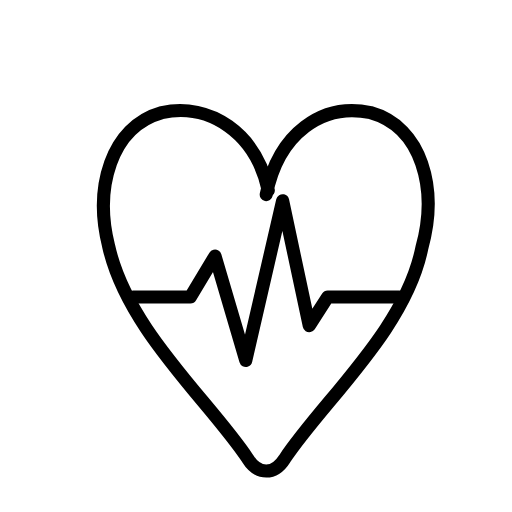
t = 0.00 s
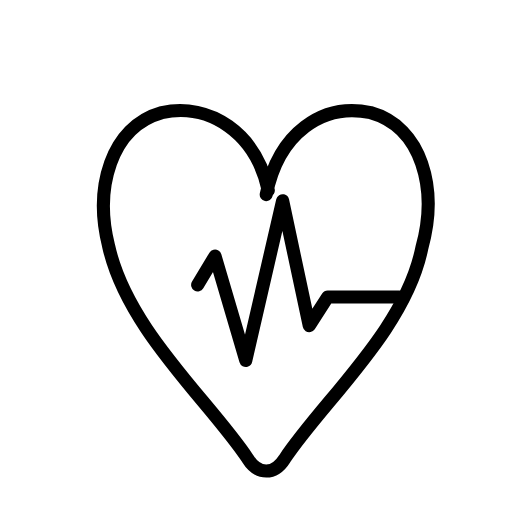
t = 0.59 s
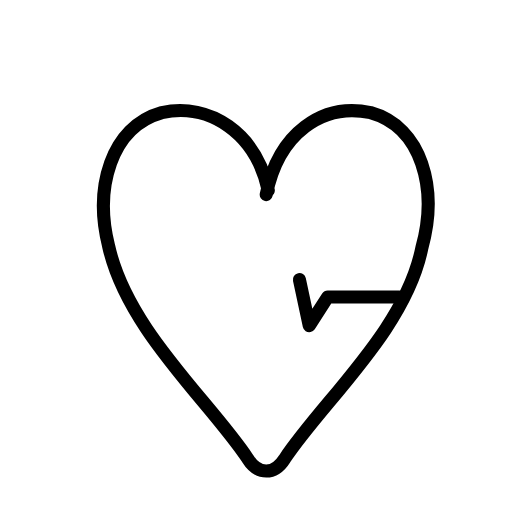
t = 1.31 s
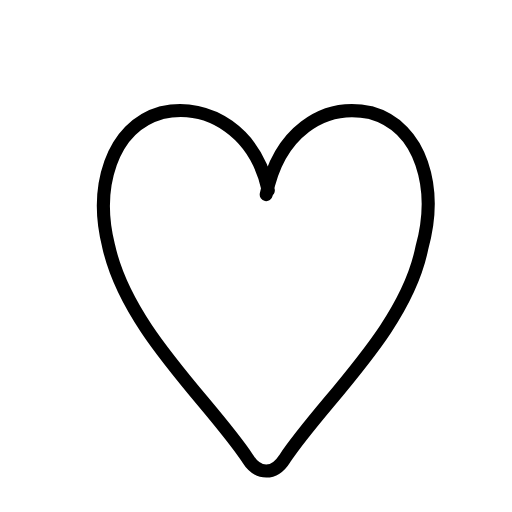
t = 1.90 s
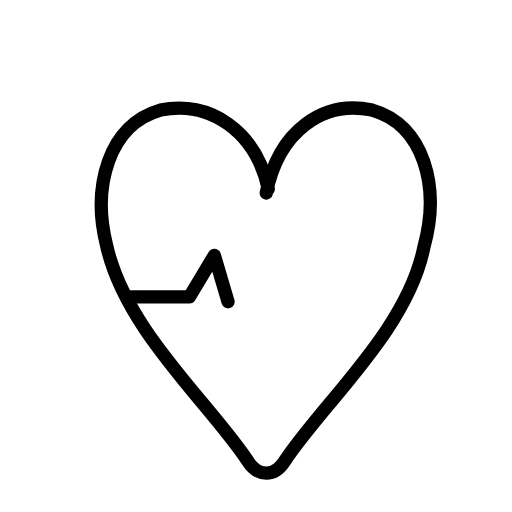
t = 2.49 s
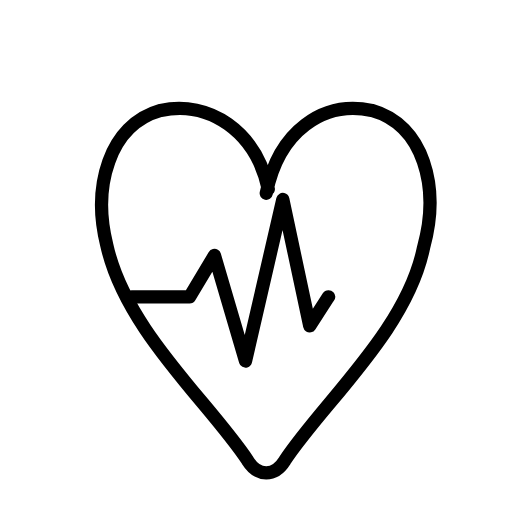
t = 3.21 s

The animated SVG that drew these frames (rendered in a browser with its animation timeline set to each time). Animation: 2 SMIL elements (animate=1,animateTransform=1); one cycle of 3.80 s, repeats indefinitely.

<svg xmlns="http://www.w3.org/2000/svg" viewBox="0 0 500 500" aria-hidden="true" fill="none" stroke="#000000" stroke-width="12.8" stroke-linecap="round" stroke-linejoin="round" stroke-miterlimit="10">
<g transform="translate(260 300)"><g><animateTransform attributeName="transform" type="scale" dur="3.8s" repeatCount="indefinite" calcMode="linear" keyTimes="0;0.62;0.74;0.88;1" values="1;1;1.045;1;1"/><g transform="translate(-260 -300)">
<path d="M262 186C250 130 205 100 158 110C108 124 92 184 106 240C124 322 205 392 242 448C252 464 268 464 278 448C315 392 396 322 412 242C428 184 412 124 362 110C315 100 272 130 260 190"/>
<path d="M130 290H186L210 250L240 352L276 196L302 318L320 290H390" pathLength="1" stroke-dasharray="1 2"><animate attributeName="stroke-dashoffset" dur="3.8s" repeatCount="indefinite" calcMode="linear" keyTimes="0;0.12;0.42;0.58;0.88;1" values="0;0;-1;-2;-3;-3"/></path>
</g></g></g>
</svg>
